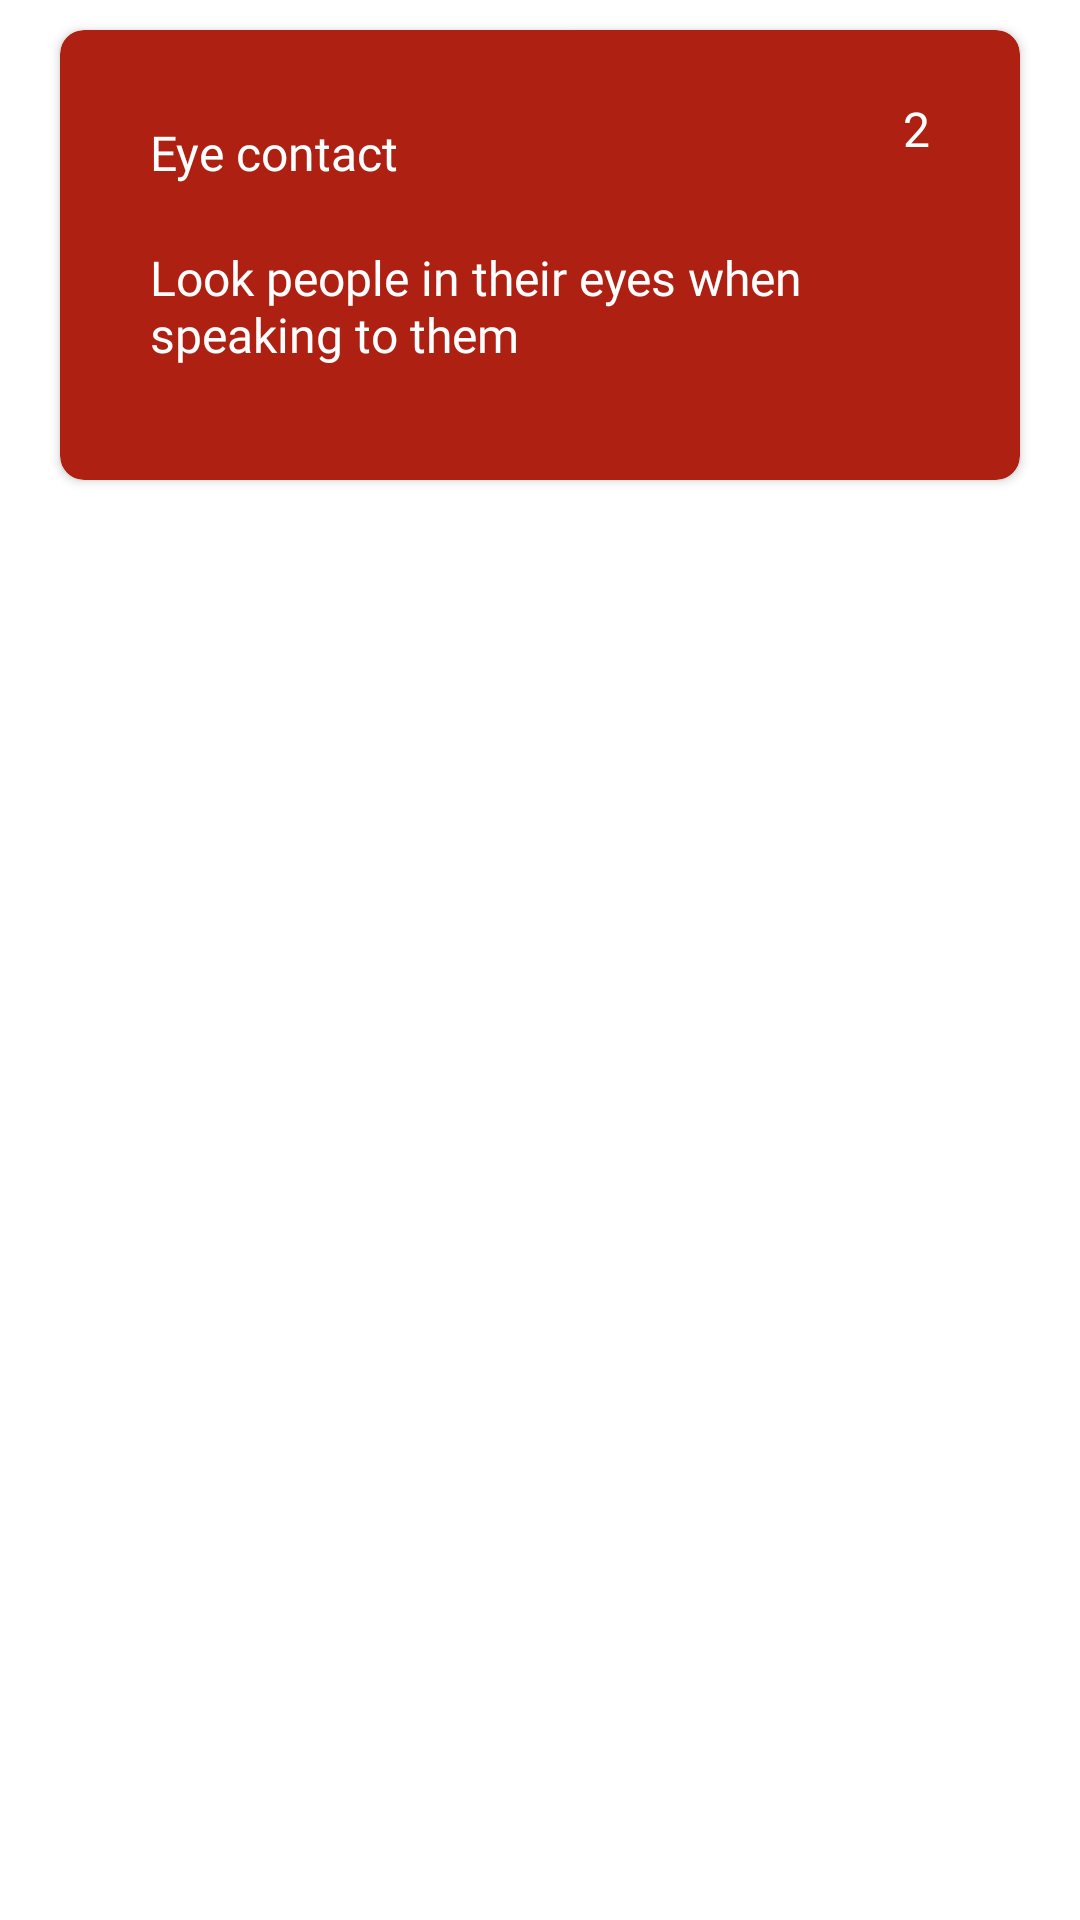

Here is an Android app screen rendered from its layout file. Give the layout XML and the strings, colors and styles it references.
<!-- AndroidManifest.xml: application theme Theme.Me -->
<!-- res/layout/goal_list.xml -->
<?xml version="1.0" encoding="utf-8"?>

<RelativeLayout xmlns:android="http://schemas.android.com/apk/res/android"
    android:layout_width="wrap_content"
    android:layout_height="wrap_content"
    xmlns:app="http://schemas.android.com/apk/res-auto">

    <androidx.cardview.widget.CardView
        android:id="@+id/goal"
        android:layout_width="match_parent"
        android:layout_height="150dp"
        android:layout_marginStart="20dp"
        android:layout_marginEnd="20dp"
        android:layout_marginTop="10dp"
        app:cardCornerRadius="8dp"
        app:cardBackgroundColor="@color/red"
        android:padding="20dp"
        >
        <RelativeLayout
            android:layout_width="match_parent"
            android:layout_height="match_parent">


            <TextView
                android:id="@+id/goal_title"
                style="@style/h6"
                android:layout_width="wrap_content"
                android:layout_height="wrap_content"
                android:layout_marginStart="20dp"
                android:layout_marginTop="20dp"
                android:padding="10dp"
                android:text="Eye contact"
                android:textColor="@color/white" />

            <ImageView
                android:id="@+id/reward"
                style="@style/h6"
                android:layout_width="60dp"
                android:layout_height="60dp"
                android:layout_alignParentEnd="true"
                android:layout_marginEnd="35dp"
                android:padding="10dp"
                android:src="@drawable/coins"
                android:text="2 Reward"
                android:textColor="@color/white" />

            <TextView
                android:id="@+id/goal_reward"
                style="@style/h6"
                android:layout_width="wrap_content"
                android:layout_height="wrap_content"
                android:layout_alignParentEnd="true"
                android:layout_marginTop="12dp"
                android:layout_marginEnd="20dp"
                android:layout_marginBottom="20dp"
                android:padding="10dp"
                android:text="2"
                android:textColor="@color/white" />

            <TextView
                android:id="@+id/goal_des"
                style="@style/h6"
                android:layout_width="match_parent"
                android:layout_height="wrap_content"
                android:layout_below="@id/goal_title"
                android:layout_marginStart="20dp"
                android:layout_marginEnd="20dp"
                android:layout_marginBottom="20dp"
                android:padding="10dp"
                android:text="Look people in their eyes when speaking to them"
                android:textColor="@color/white" />



        </RelativeLayout>



    </androidx.cardview.widget.CardView>

</RelativeLayout>
<!-- resources referenced by this layout -->
<resources>
  <color name="red">#AE2012</color>
  <color name="white">#FFFFFFFF</color>
  <style name="h6">
          h4
  
          <item name="android:textSize">
              16sp
          </item>
  
          <item name="android:textColor">
  
              #3A3A3A
          </item>
          <item name="android:fontFamily">
              @font/montserrat_bold
          </item>
      </style>
  <style name="Theme.Me" parent="Theme.MaterialComponents.Light.NoActionBar">
          
          <item name="colorPrimary">@color/yellow</item>
          <item name="colorPrimaryVariant">@color/pink</item>
          <item name="colorOnPrimary">@color/white</item>
          
          <item name="colorSecondaryVariant">@color/teal_700</item>
          <item name="colorOnSecondary">@color/black</item>
          
          <item name="android:statusBarColor" tools:targetApi="l">?attr/colorPrimary</item>
          
      </style>
  <color name="yellow">#FFBE0B</color>
  <color name="pink">#FF006E</color>
  <color name="teal_700">#3A86FF</color>
  <color name="black">#000000</color>
</resources>
